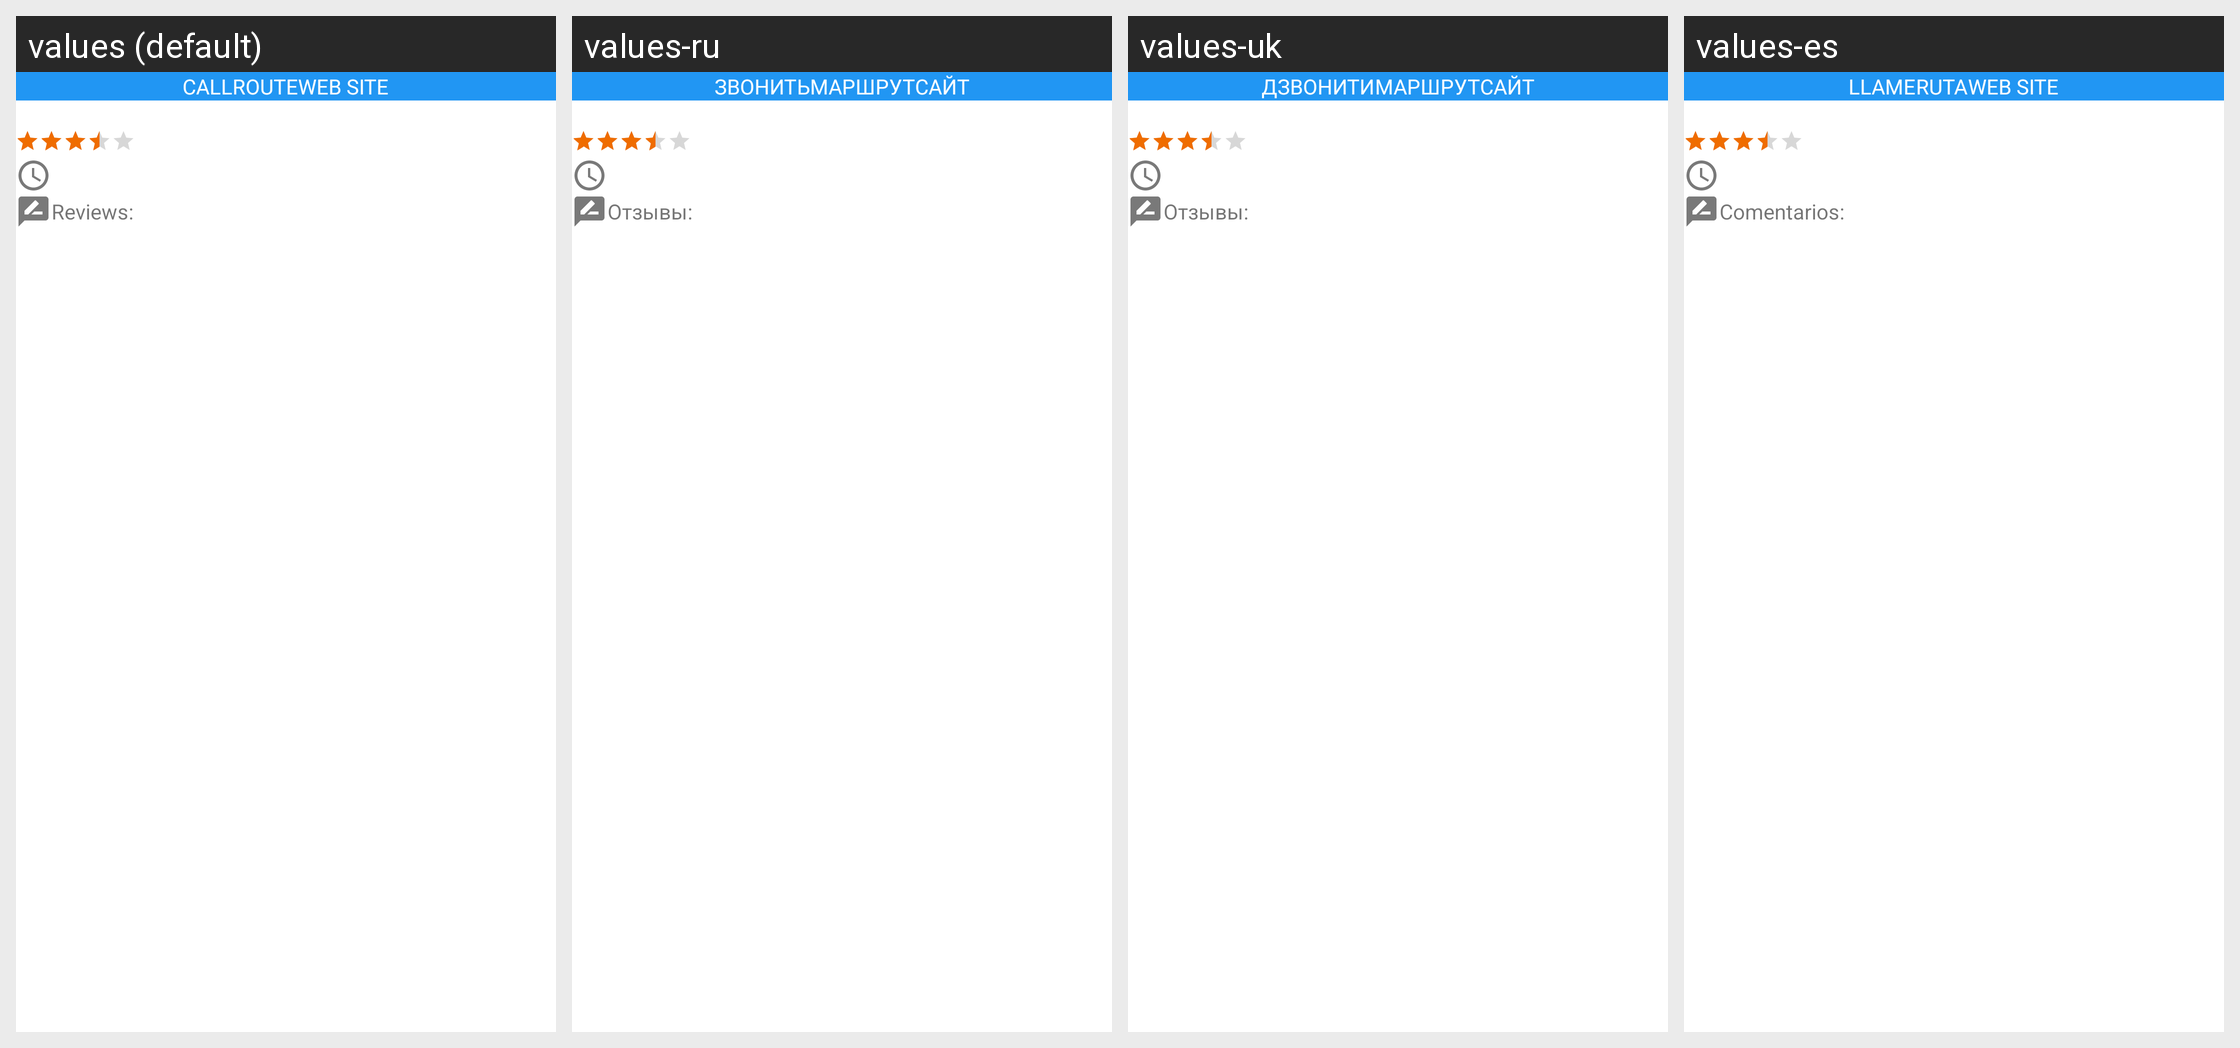

Translations of the strings shown on this Android screen, per locale in the grid:
Android screen res/layout/about_place_content.xml rendered under 4 locales, left to right: values (default), values-ru, values-uk, values-es. Device: Nexus 5 (rendered at 1080×1920; each locale shown at half size, 540×960, under a caption strip naming it); theme AppTheme.
Other locales in the repository, not shown: values-en.
Strings drawn on this screen, with the default value and each locale's value (text and hints the layout hard-codes, and strings that could not be matched under every locale, appear in the picture but are not listed):

make_call
  values: Call
  values-ru: Звонить
  values-uk: Дзвонити
  values-es: Llame

route
  values: Route
  values-ru: Маршрут
  values-uk: Маршрут
  values-es: Ruta

web_site
  values: web site
  values-ru: Сайт
  values-uk: Сайт
  values-es: web site

reviews
  values: Reviews:
  values-ru: Отзывы:
  values-uk: Отзывы:
  values-es: Comentarios:
